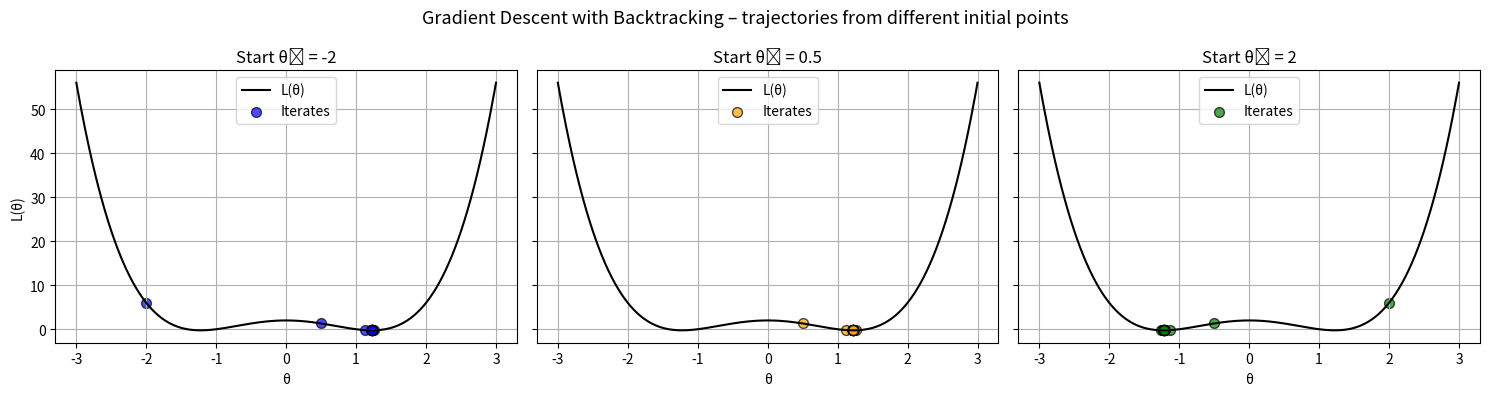

Source code (Python):
import numpy as np
import matplotlib.pyplot as plt

def l(theta):
    return theta**4 - 3*(theta**2) + 2
def grad_l(theta):
    return 4*(theta**3) - 6*(theta)

def backtracking(L, grad_L, theta, eta0=1.0, beta=0.5, c=1e-4):
    eta = eta0
    g = grad_L(theta)
    g_norm2 = np.dot(g, g)
    while L(theta - eta * g) > L(theta) - c * eta * g_norm2:
        eta *= beta
    return eta

def GD_backtracking(l, grad_l, theta_0, maxit, tolL, toltheta):
    thetas = [theta_0] 
    for k in range(maxit):
        eta = backtracking(l, grad_l, theta_0)
        theta = theta_0 - eta * grad_l(theta_0)
        thetas.append(theta)

        if (np.linalg.norm(grad_l(theta)) < tolL) or (np.linalg.norm(theta - theta_0) < toltheta):
            break

        theta_0 = theta
    return theta, np.array(thetas), k

thetas_0 = [-2, 0.5, 2]
results = {}

for theta_0 in thetas_0:
    theta_final, traj, k = GD_backtracking(l, grad_l, theta_0 = theta_0, maxit = 1000, tolL = 1e-6, toltheta = 1e-6)
    results[theta_0] = {"final": theta_final, "trajectory": traj, "iters": k}
    print(f"Theta₀ = {theta_0}: converged to θ* = {theta_final:.5f} in {k} iterations")


theta_vals = np.linspace(-3, 3, 400)
L_vals = l(theta_vals)

fig, axes = plt.subplots(1, 3, figsize=(15, 4), sharey=True)
colors = ['blue', 'orange', 'green']

for i, theta_0 in enumerate(thetas_0):
    ax = axes[i]
    traj = results[theta_0]["trajectory"]

    ax.plot(theta_vals, L_vals, 'k-', label='L(θ)')

    ax.scatter(traj, l(traj), color=colors[i], alpha=0.7, s=50, edgecolors='k', label='Iterates')

    ax.set_title(f"Start θ₀ = {theta_0}")
    ax.set_xlabel("θ")
    if i == 0:
        ax.set_ylabel("L(θ)")
    ax.legend()
    ax.grid(True)

plt.suptitle("Gradient Descent with Backtracking – trajectories from different initial points", fontsize=13)
plt.tight_layout()
plt.show()
